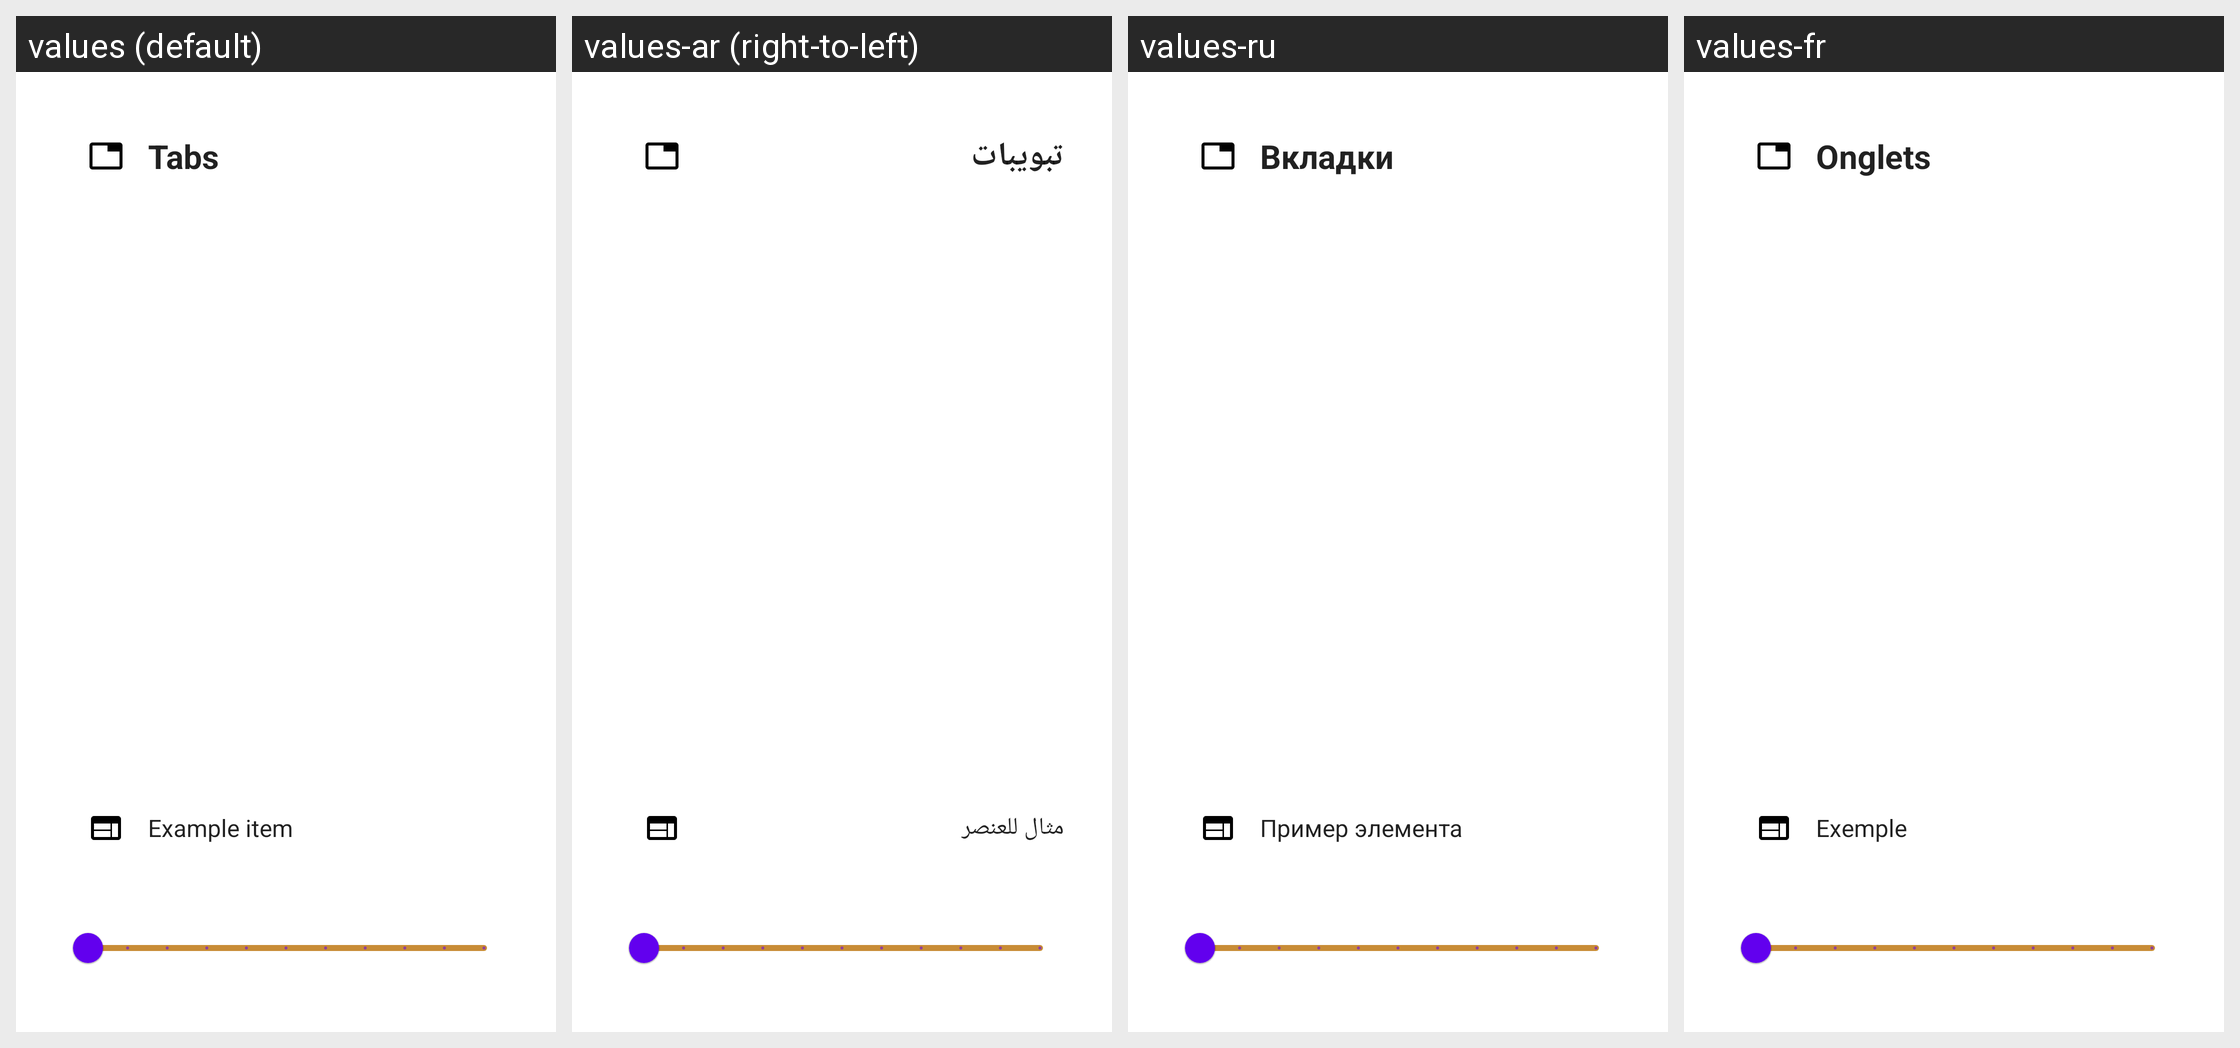

This grid shows one Android layout under several languages. Give, for every string resource on the screen, its name, the default text and each shown locale's text.
Android screen res/layout/fragment_drawer_offset.xml rendered under 4 locales, left to right: values (default), values-ar (right-to-left), values-ru, values-fr. Device: Nexus 5 (rendered at 1080×1920; each locale shown at half size, 540×960, under a caption strip naming it); theme Theme.MaterialComponents.DayNight.NoActionBar.
Other locales in the repository, not shown: values-cs, values-de, values-el, values-es, values-fa, values-hu, values-it, values-iw, values-ja, values-ko, values-lt, values-nl, values-pl, values-pt, values-pt-rBR, values-pt-rPT, values-sr, values-tr, values-zh-rCN, values-zh-rTW.
Strings drawn on this screen, with the default value and each locale's value (text and hints the layout hard-codes, and strings that could not be matched under every locale, appear in the picture but are not listed):

tabs
  values: Tabs
  values-ar: تبويبات
  values-ru: Вкладки
  values-fr: Onglets

example_item
  values: Example item
  values-ar: مثال للعنصر
  values-ru: Пример элемента
  values-fr: Exemple
